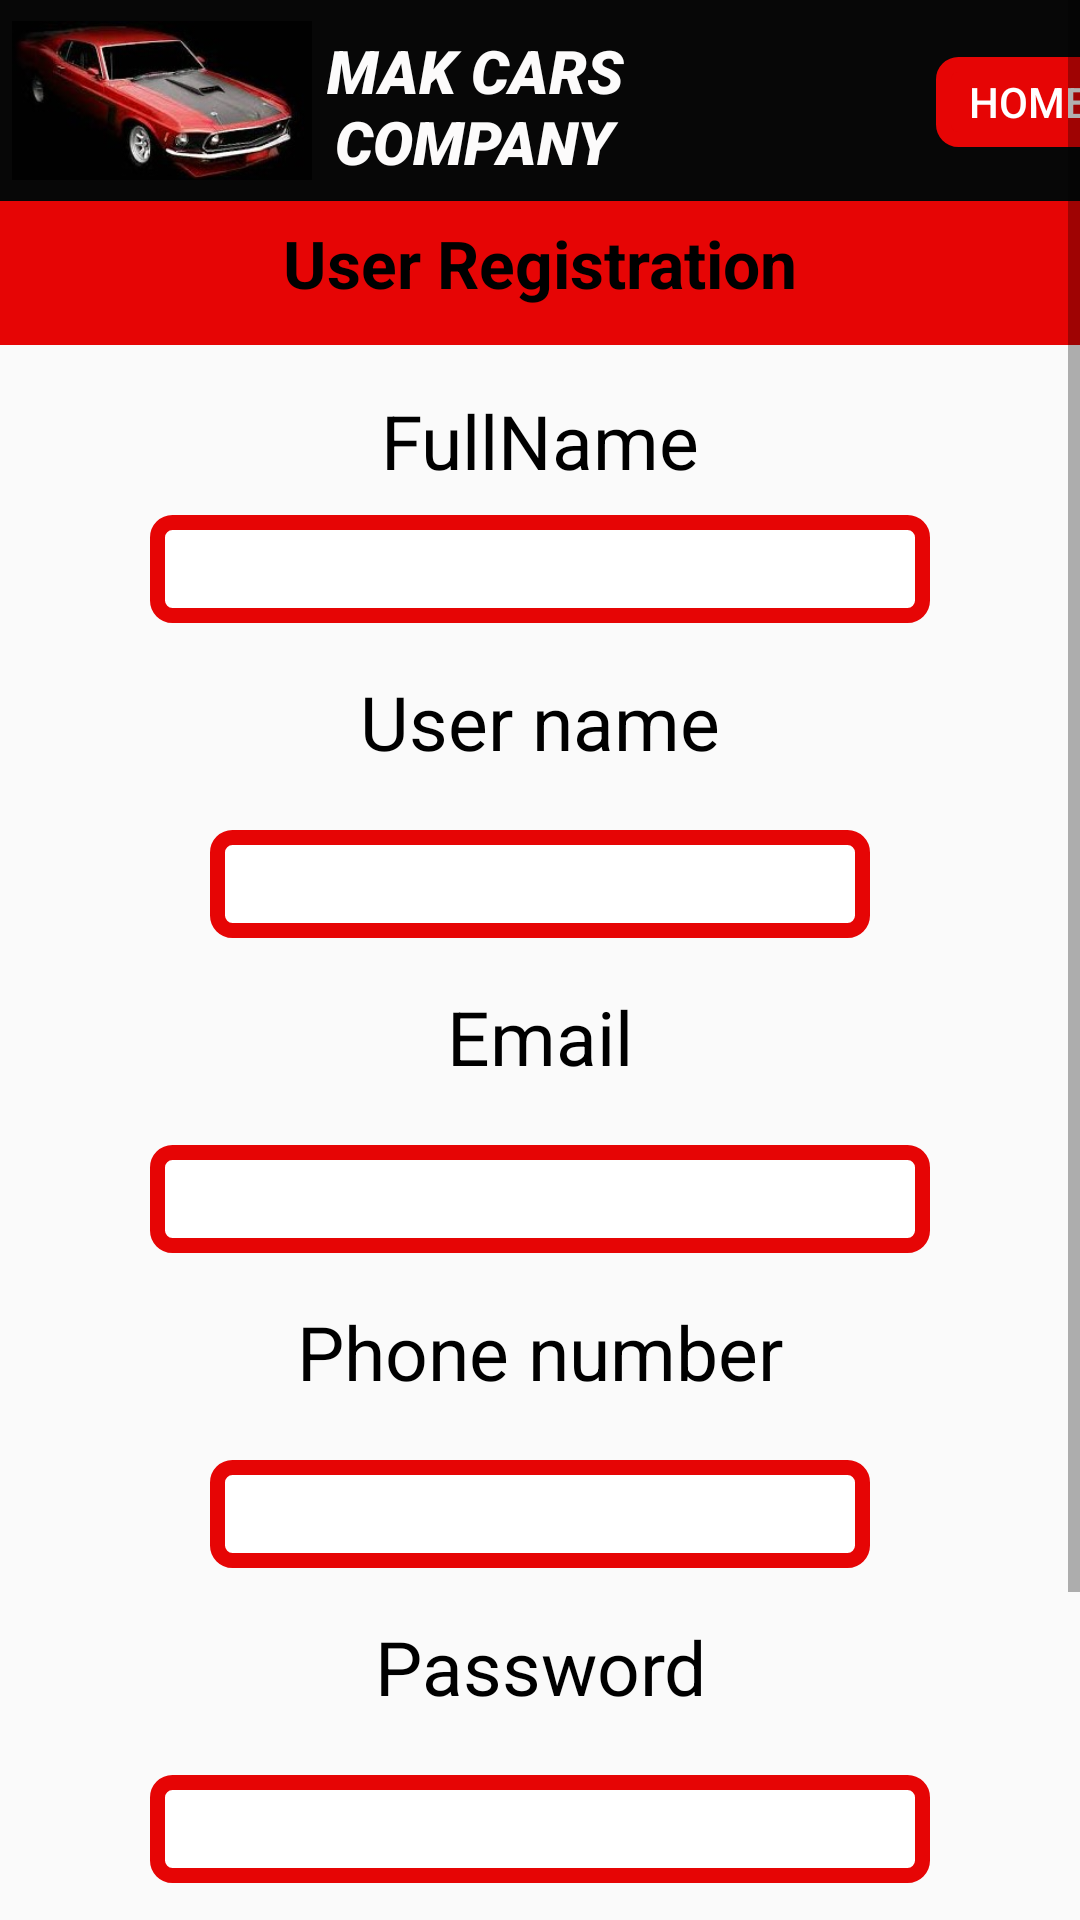

This screen was rendered from an Android layout file. Write that file and the resources it references.
<!-- AndroidManifest.xml: application theme AppTheme -->
<!-- res/layout/activity_register.xml -->
<?xml version="1.0" encoding="utf-8"?>
<ScrollView xmlns:android="http://schemas.android.com/apk/res/android"
    xmlns:app="http://schemas.android.com/apk/res-auto"
    xmlns:tools="http://schemas.android.com/tools"
    android:layout_width="match_parent"
    android:layout_height="match_parent"
    tools:context=".Register">

<LinearLayout
    android:layout_width="match_parent"
    android:layout_height="wrap_content"
    android:orientation="vertical">

    <LinearLayout
        android:id="@+id/t00"
        android:layout_width="match_parent"
        android:layout_height="67dp"
        android:background="#070707"
        android:orientation="horizontal">

        <ImageView
            android:id="@+id/im"
            android:layout_width="100dp"
            android:layout_height="match_parent"
            android:layout_gravity="start"
            android:layout_marginStart="4dp"
            app:srcCompat="@drawable/c1" />

        <TextView
            android:id="@+id/t11"
            android:layout_width="108dp"
            android:layout_height="46dp"
            android:layout_marginTop="10dp"
            android:fontFamily="sans-serif-black"
            android:text="MAK CARS COMPANY"
            android:textAlignment="center"
            android:textColor="#FCFBFB"
            android:textSize="20sp"
            android:textStyle="italic" />

        <Button
            android:id="@+id/bh"
            android:layout_width="62dp"
            android:layout_height="30dp"
            android:layout_marginStart="100dp"
            android:layout_marginTop="18dp"
            android:background="@drawable/btn"
            android:onClick="home"
            android:text="Home"
            android:textAlignment="center"
            android:textColor="#FFFFFF"/>

    </LinearLayout>

    <LinearLayout
        android:id="@+id/l1"
        android:layout_width="match_parent"
        android:layout_height="48dp"
        android:background="#E60505"
        android:orientation="vertical">

        <TextView
            android:id="@+id/t33"
            android:layout_width="wrap_content"
            android:layout_height="wrap_content"
            android:layout_gravity="center"
            android:layout_marginTop="6dp"
            android:text="User Registration"
            android:textSize="22sp"
            android:textColor="#000000"
            android:textStyle="bold" />
    </LinearLayout>

    <TextView
        android:id="@+id/t0"
        android:layout_marginTop="15dp"
        android:layout_width="match_parent"
        android:layout_height="wrap_content"
        android:layout_marginBottom="8dp"
        android:text="FullName"
        android:textAlignment="center"
        android:textColor="#000000"
        android:textSize="25sp" />

    <EditText
        android:id="@+id/n"
        android:layout_width="260dp"
        android:layout_height="36dp"
        android:layout_gravity="center"
        android:layout_marginBottom="8sp"
        android:padding="5dp"
        android:background="@drawable/btn1"
        android:textColor="#000000" />


    <TextView
        android:id="@+id/un"
        android:layout_width="match_parent"
        android:layout_height="45sp"
        android:text="User name"
        android:textAlignment="center"
        android:textSize="25sp"
        android:layout_marginTop="8sp"
        android:layout_marginBottom="8dp"
        android:textColor="#000000"/>

    <EditText
        android:id="@+id/em"
        android:layout_width="220dp"
        android:layout_height="36dp"
        android:padding="5dp"
        android:layout_gravity="center"
        android:layout_marginBottom="8sp"
        android:background="@drawable/btn1"
        android:textColor="#000000" />

    <TextView
        android:id="@+id/t1"
        android:layout_width="match_parent"
        android:layout_height="45sp"
        android:text="Email"
        android:textAlignment="center"
        android:layout_marginTop="8sp"
        android:layout_marginBottom="8dp"
        android:textColor="#000000"
        android:textSize="25sp" />

    <EditText
        android:id="@+id/c"
        android:layout_width="260dp"
        android:layout_height="36dp"
        android:padding="5dp"
        android:layout_gravity="center"
        android:layout_marginBottom="8sp"
        android:background="@drawable/btn1"
        android:textColor="#000000" />

    <TextView
        android:id="@+id/t2"
        android:layout_width="match_parent"
        android:layout_height="45sp"
        android:textAlignment="center"
        android:text="Phone number"
        android:layout_marginTop="8sp"
        android:layout_marginBottom="8dp"
        android:textColor="#000000"
        android:textSize="25sp" />

    <EditText
        android:id="@+id/ci"
        android:layout_width="220dp"
        android:layout_height="36dp"
        android:padding="5dp"
        android:layout_gravity="center"
        android:layout_marginBottom="8sp"
        android:background="@drawable/btn1"
        android:textColor="#000000"
        android:inputType="phone"/>

    <TextView
        android:id="@+id/t3"
        android:layout_width="match_parent"
        android:layout_height="45sp"
        android:text="Password"
        android:textAlignment="center"
        android:layout_marginTop="8sp"
        android:layout_marginBottom="8dp"
        android:textColor="#000000"
        android:textSize="25sp" />

    <EditText
        android:id="@+id/adr"
        android:layout_width="260dp"
        android:layout_height="36dp"
        android:padding="5dp"
        android:layout_gravity="center"
        android:layout_marginBottom="8sp"
        android:background="@drawable/btn1"
        android:textColor="#000000" />

    <Button
        android:id="@+id/bp"
        android:layout_width="240dp"
        android:layout_height="60sp"
        android:layout_gravity="center"
        android:layout_marginTop="20dp"
        android:layout_marginBottom="8sp"
        android:background="@drawable/specialbtn"
        android:onClick="CreateAccount"
        android:text="Register"
        android:textColor="#FFFFFF"
        android:textSize="26sp"
        app:layout_constraintBottom_toBottomOf="parent"
        app:layout_constraintEnd_toEndOf="parent"
        app:layout_constraintHorizontal_bias="0.697"
        app:layout_constraintStart_toEndOf="@+id/bc"
        app:layout_constraintTop_toTopOf="parent"
        app:layout_constraintVertical_bias="0.8" />

    <ProgressBar
        android:id="@+id/p1"
        android:layout_width="wrap_content"
        android:layout_height="wrap_content"
        android:layout_gravity="center"
        android:indeterminateTint="#E60505"
        android:progressTint="#00F10606"
        android:visibility="invisible"
        tools:visibility="invisible" />
</LinearLayout>
</ScrollView>
<!-- resources referenced by this layout -->
<resources>
  <!-- drawable btn (drawable-v24) -->
  <?xml version="1.0" encoding="utf-8"?>
  <shape xmlns:android="http://schemas.android.com/apk/res/android">
  
      <corners  android:radius="5dp">
  
      </corners>
      <solid android:color="#E60505">
  
      </solid>
      <stroke android:width="5dp" android:color="#E60505">
  
      </stroke>
  
  </shape>
  <!-- drawable btn1 (drawable) -->
  <?xml version="1.0" encoding="utf-8"?>
  <shape xmlns:android="http://schemas.android.com/apk/res/android" >
  
      <corners  android:radius="5dp">
  
      </corners>
      <solid android:color="#FFFFFF" >
  
      </solid>
      <stroke android:width="5dp" android:color="#E60505" >
  
      </stroke>
  
  </shape>
  <!-- drawable c1: jpg bitmap (drawable-v24, 33708 bytes) -->
  <!-- drawable specialbtn (drawable-v24) -->
  <?xml version="1.0" encoding="utf-8"?>
  <shape xmlns:android="http://schemas.android.com/apk/res/android">
  
      <corners  android:radius="5dp"/>
      <solid android:color="#000000">
  
      </solid>
      <stroke android:width="5dp" android:color="#000000">
  
      </stroke>
  
  </shape>
  <style name="AppTheme" parent="Theme.AppCompat.Light.NoActionBar">
          
          <item name="colorPrimary">@color/colorPrimary</item>
          <item name="colorPrimaryDark">@color/colorPrimaryDark</item>
          <item name="colorAccent">@color/colorAccent</item>
      </style>
  <!-- not gathered from this repository: default colours our renderer supplied (Android Studio template values) -->
  <color name="colorPrimary">#FF6200EE</color>
  <color name="colorPrimaryDark">#FF3700B3</color>
  <color name="colorAccent">#FF03DAC5</color>
</resources>
